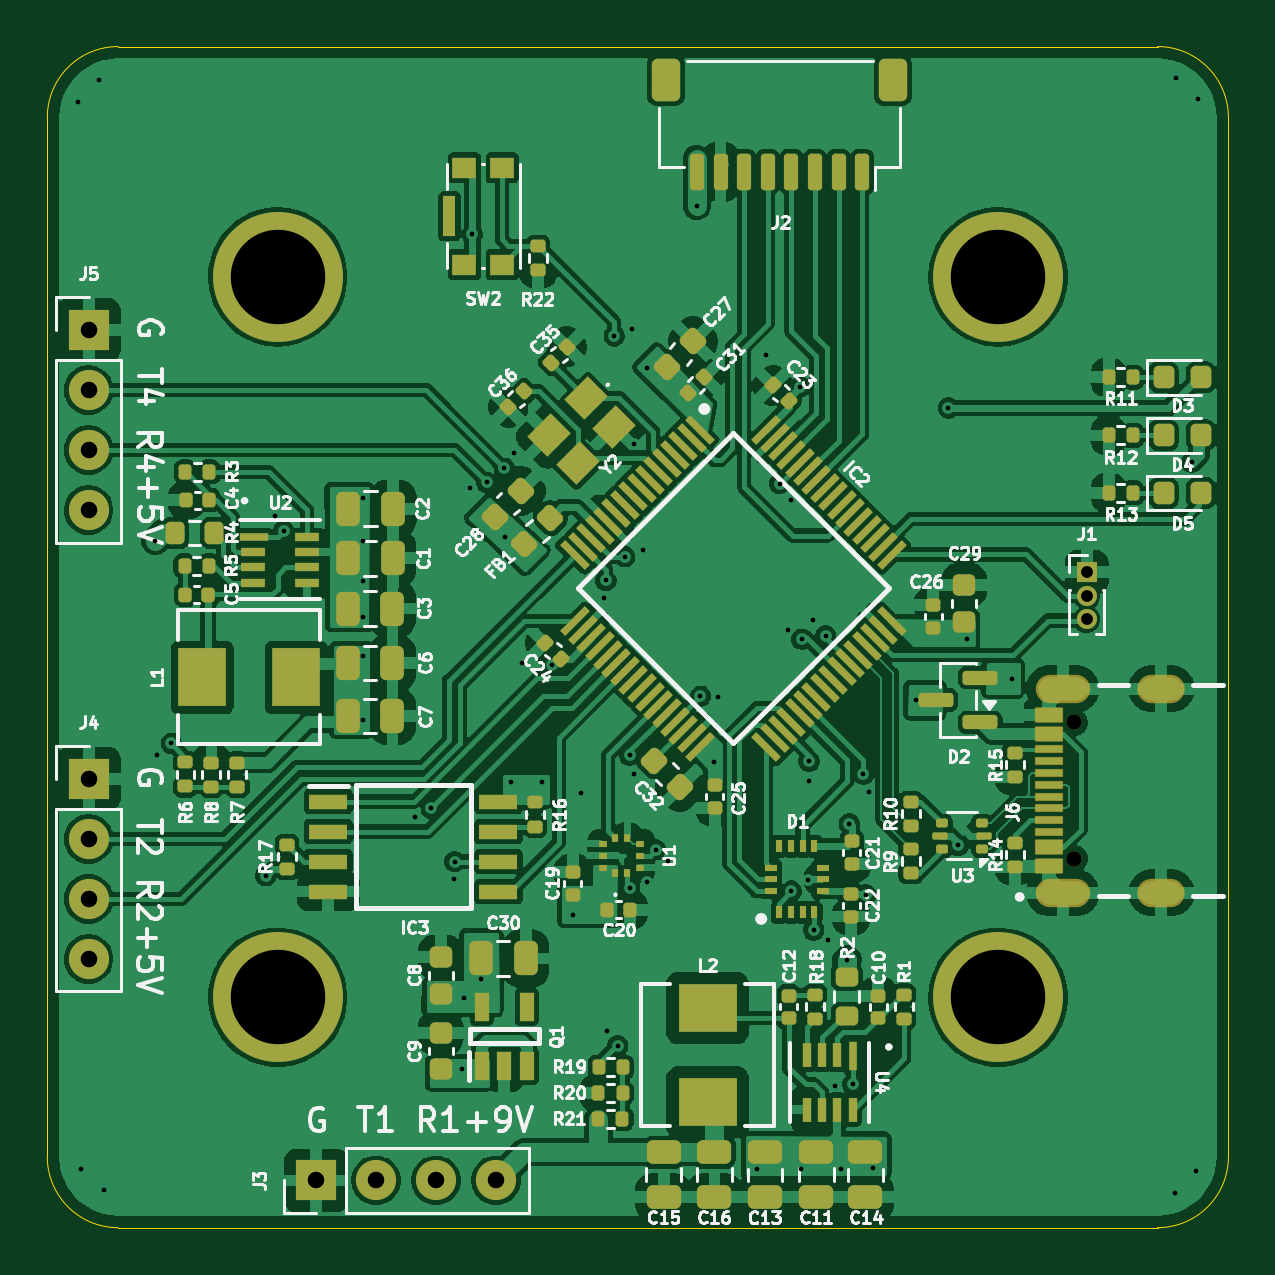
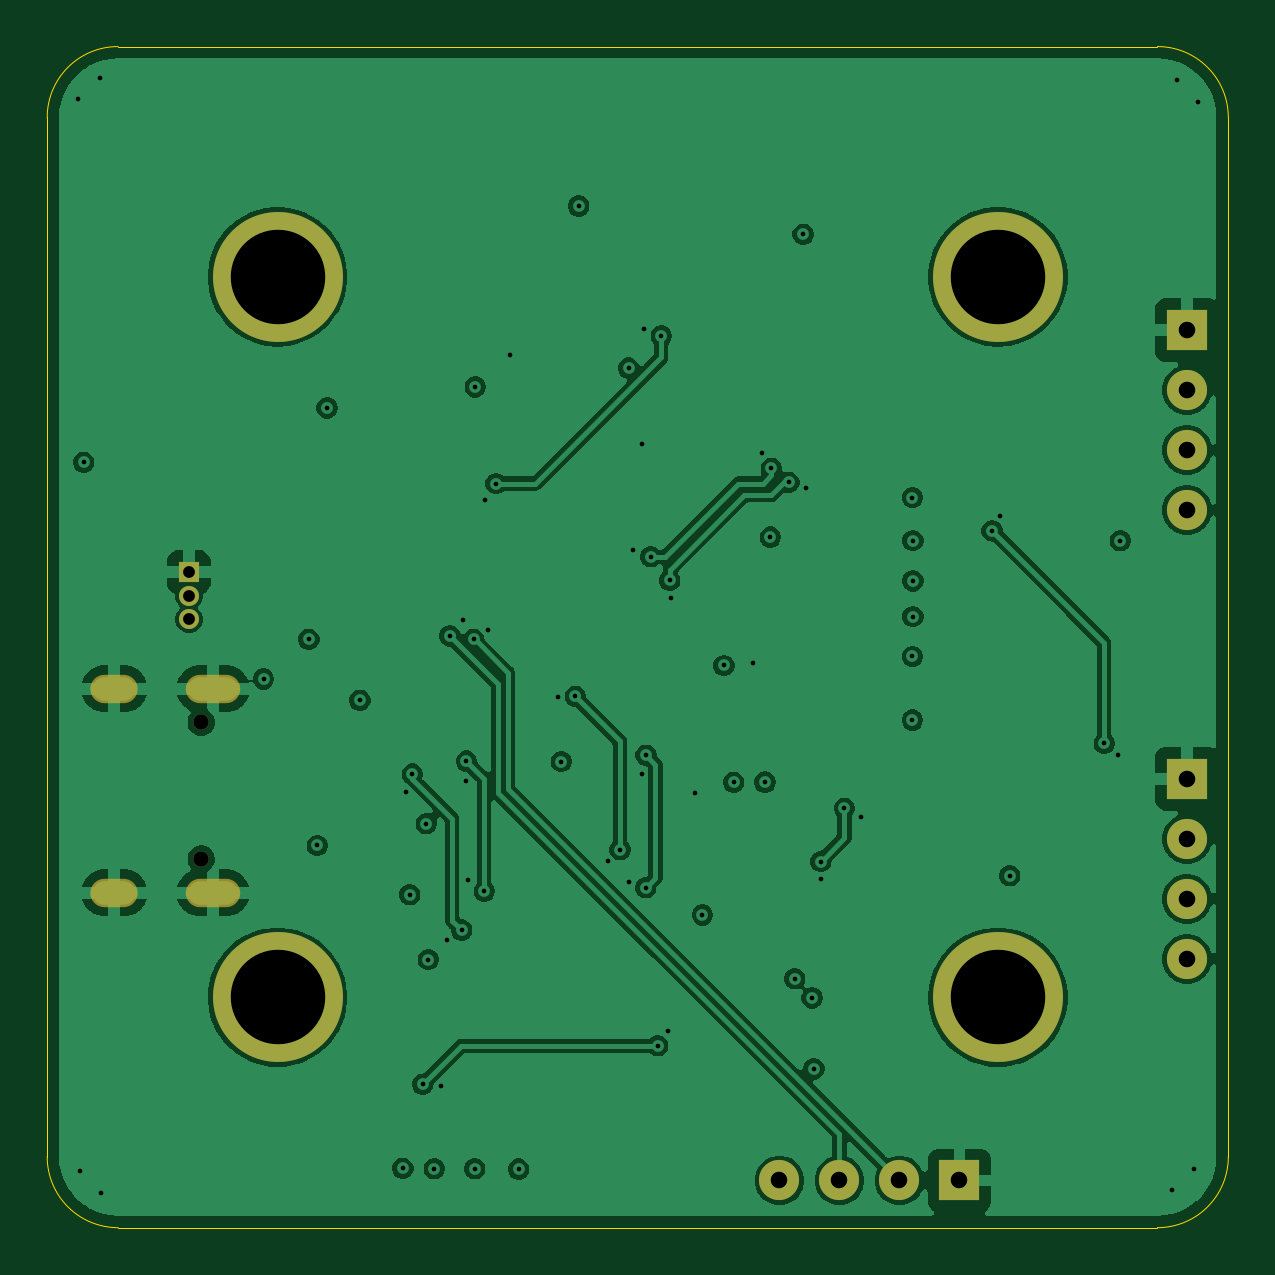
Circuit board: 15 layer files. Board 50.0 x 50.0 mm.
- bottom_copper: flight_controller-B_Cu.gbr (101926 bytes)
- bottom_mask: flight_controller-B_Mask.gbr (1607 bytes)
- paste: flight_controller-B_Paste.gbr (500 bytes)
- bottom_silk: flight_controller-B_Silkscreen.gbr (501 bytes)
- outline: flight_controller-Edge_Cuts.gbr (1040 bytes)
- top_copper: flight_controller-F_Cu.gbr (281928 bytes)
- top_mask: flight_controller-F_Mask.gbr (15007 bytes)
- paste: flight_controller-F_Paste.gbr (13528 bytes)
- top_silk: flight_controller-F_Silkscreen.gbr (135848 bytes)
- inner_copper: flight_controller-In1_Cu.gbr (97572 bytes)
- inner_copper: flight_controller-In2_Cu.gbr (100966 bytes)
- inner_copper: flight_controller-In3_Cu.gbr (106549 bytes)
- inner_copper: flight_controller-In4_Cu.gbr (112176 bytes)
- drill: flight_controller-NPTH.drl (407 bytes)
- drill: flight_controller-PTH.drl (2558 bytes)

=== bottom_copper: flight_controller-B_Cu.gbr (101926 bytes, source omitted) ===
=== bottom_mask: flight_controller-B_Mask.gbr ===
%TF.GenerationSoftware,KiCad,Pcbnew,9.0.7-9.0.7~ubuntu24.04.1*%
%TF.CreationDate,2026-06-17T10:13:52+02:00*%
%TF.ProjectId,flight_controller,666c6967-6874-45f6-936f-6e74726f6c6c,rev?*%
%TF.SameCoordinates,Original*%
%TF.FileFunction,Soldermask,Bot*%
%TF.FilePolarity,Negative*%
%FSLAX46Y46*%
G04 Gerber Fmt 4.6, Leading zero omitted, Abs format (unit mm)*
G04 Created by KiCad (PCBNEW 9.0.7-9.0.7~ubuntu24.04.1) date 2026-06-17 10:13:52*
%MOMM*%
%LPD*%
G01*
G04 APERTURE LIST*
%ADD10R,1.700000X1.700000*%
%ADD11C,1.700000*%
%ADD12C,5.500000*%
%ADD13R,0.850000X0.850000*%
%ADD14C,0.850000*%
%ADD15C,0.650000*%
%ADD16O,2.304000X1.204000*%
%ADD17O,2.004000X1.204000*%
G04 APERTURE END LIST*
D10*
%TO.C,J5*%
X151250000Y-92000000D03*
D11*
X151250000Y-94540000D03*
X151250000Y-97080000D03*
X151250000Y-99620000D03*
%TD*%
D10*
%TO.C,J3*%
X160880000Y-128000000D03*
D11*
X163420000Y-128000000D03*
X165960000Y-128000000D03*
X168500000Y-128000000D03*
%TD*%
D10*
%TO.C,J4*%
X151250000Y-111000000D03*
D11*
X151250000Y-113540000D03*
X151250000Y-116080000D03*
X151250000Y-118620000D03*
%TD*%
D12*
%TO.C,REF\u002A\u002A*%
X189750000Y-120250000D03*
%TD*%
%TO.C,REF\u002A\u002A*%
X159250000Y-89750000D03*
%TD*%
%TO.C,REF\u002A\u002A*%
X159250000Y-120250000D03*
%TD*%
D13*
%TO.C,J1*%
X193500000Y-102250000D03*
D14*
X193500000Y-103250000D03*
X193500000Y-104250000D03*
%TD*%
D12*
%TO.C,REF\u002A\u002A*%
X189750000Y-89750000D03*
%TD*%
D15*
%TO.C,J6*%
X192982500Y-114390000D03*
X192982500Y-108610000D03*
D16*
X192482500Y-115820000D03*
X192482500Y-107180000D03*
D17*
X196662500Y-115820000D03*
X196662500Y-107180000D03*
%TD*%
M02*

=== paste: flight_controller-B_Paste.gbr ===
%TF.GenerationSoftware,KiCad,Pcbnew,9.0.7-9.0.7~ubuntu24.04.1*%
%TF.CreationDate,2026-06-17T10:13:52+02:00*%
%TF.ProjectId,flight_controller,666c6967-6874-45f6-936f-6e74726f6c6c,rev?*%
%TF.SameCoordinates,Original*%
%TF.FileFunction,Paste,Bot*%
%TF.FilePolarity,Positive*%
%FSLAX46Y46*%
G04 Gerber Fmt 4.6, Leading zero omitted, Abs format (unit mm)*
G04 Created by KiCad (PCBNEW 9.0.7-9.0.7~ubuntu24.04.1) date 2026-06-17 10:13:52*
%MOMM*%
%LPD*%
G01*
G04 APERTURE LIST*
G04 APERTURE END LIST*
M02*

=== bottom_silk: flight_controller-B_Silkscreen.gbr ===
%TF.GenerationSoftware,KiCad,Pcbnew,9.0.7-9.0.7~ubuntu24.04.1*%
%TF.CreationDate,2026-06-17T10:13:52+02:00*%
%TF.ProjectId,flight_controller,666c6967-6874-45f6-936f-6e74726f6c6c,rev?*%
%TF.SameCoordinates,Original*%
%TF.FileFunction,Legend,Bot*%
%TF.FilePolarity,Positive*%
%FSLAX46Y46*%
G04 Gerber Fmt 4.6, Leading zero omitted, Abs format (unit mm)*
G04 Created by KiCad (PCBNEW 9.0.7-9.0.7~ubuntu24.04.1) date 2026-06-17 10:13:52*
%MOMM*%
%LPD*%
G01*
G04 APERTURE LIST*
G04 APERTURE END LIST*
M02*

=== outline: flight_controller-Edge_Cuts.gbr ===
%TF.GenerationSoftware,KiCad,Pcbnew,9.0.7-9.0.7~ubuntu24.04.1*%
%TF.CreationDate,2026-06-17T10:13:52+02:00*%
%TF.ProjectId,flight_controller,666c6967-6874-45f6-936f-6e74726f6c6c,rev?*%
%TF.SameCoordinates,Original*%
%TF.FileFunction,Profile,NP*%
%FSLAX46Y46*%
G04 Gerber Fmt 4.6, Leading zero omitted, Abs format (unit mm)*
G04 Created by KiCad (PCBNEW 9.0.7-9.0.7~ubuntu24.04.1) date 2026-06-17 10:13:52*
%MOMM*%
%LPD*%
G01*
G04 APERTURE LIST*
%TA.AperFunction,Profile*%
%ADD10C,0.050000*%
%TD*%
G04 APERTURE END LIST*
D10*
X152500000Y-130000000D02*
G75*
G02*
X149500000Y-127000000I0J3000000D01*
G01*
X196500000Y-130000000D02*
X152500000Y-130000000D01*
X199500000Y-127000000D02*
G75*
G02*
X196500000Y-130000000I-3000000J0D01*
G01*
X149500000Y-127000000D02*
X149500000Y-83000000D01*
X199500000Y-83000000D02*
X199500000Y-127000000D01*
X152500000Y-80000000D02*
X196500000Y-80000000D01*
X149500000Y-83000000D02*
G75*
G02*
X152500000Y-80000000I3000000J0D01*
G01*
X196500000Y-80000000D02*
G75*
G02*
X199500000Y-83000000I0J-3000000D01*
G01*
M02*

=== top_copper: flight_controller-F_Cu.gbr (281928 bytes, source omitted) ===
=== top_mask: flight_controller-F_Mask.gbr (15007 bytes, source omitted) ===
=== paste: flight_controller-F_Paste.gbr (13528 bytes, source omitted) ===
=== top_silk: flight_controller-F_Silkscreen.gbr (135848 bytes, source omitted) ===
=== inner_copper: flight_controller-In1_Cu.gbr (97572 bytes, source omitted) ===
=== inner_copper: flight_controller-In2_Cu.gbr (100966 bytes, source omitted) ===
=== inner_copper: flight_controller-In3_Cu.gbr (106549 bytes, source omitted) ===
=== inner_copper: flight_controller-In4_Cu.gbr (112176 bytes, source omitted) ===
=== drill: flight_controller-NPTH.drl ===
M48
; DRILL file {KiCad 9.0.7-9.0.7~ubuntu24.04.1} date 2026-06-17T10:13:50+0200
; FORMAT={-:-/ absolute / metric / decimal}
; #@! TF.CreationDate,2026-06-17T10:13:50+02:00
; #@! TF.GenerationSoftware,Kicad,Pcbnew,9.0.7-9.0.7~ubuntu24.04.1
; #@! TF.FileFunction,NonPlated,1,6,NPTH
FMAT,2
METRIC
; #@! TA.AperFunction,NonPlated,NPTH,ComponentDrill
T1C0.650
%
G90
G05
T1
X192.982Y-108.61
X192.982Y-114.39
M30

=== drill: flight_controller-PTH.drl ===
M48
; DRILL file {KiCad 9.0.7-9.0.7~ubuntu24.04.1} date 2026-06-17T10:13:50+0200
; FORMAT={-:-/ absolute / metric / decimal}
; #@! TF.CreationDate,2026-06-17T10:13:50+02:00
; #@! TF.GenerationSoftware,Kicad,Pcbnew,9.0.7-9.0.7~ubuntu24.04.1
; #@! TF.FileFunction,Plated,1,6,PTH
FMAT,2
METRIC
; #@! TA.AperFunction,Plated,PTH,ViaDrill
T1C0.200
; #@! TA.AperFunction,Plated,PTH,ComponentDrill
T2C0.500
; #@! TA.AperFunction,Plated,PTH,ComponentDrill
T3C0.600
; #@! TA.AperFunction,Plated,PTH,ComponentDrill
T4C0.700
; #@! TA.AperFunction,Plated,PTH,ComponentDrill
T5C4.000
%
G90
G05
T1
X150.782Y-82.36
X150.946Y-127.534
X151.671Y-81.421
X151.884Y-128.423
X154.07Y-100.92
X154.165Y-109.983
X154.75Y-109.5
X158.75Y-115.1
X159.15Y-99.86
X159.5Y-100.5
X162.85Y-100.91
X162.85Y-102.62
X162.85Y-104.13
X162.87Y-99.09
X162.87Y-105.82
X162.87Y-108.51
X165.05Y-112.6
X165.75Y-112.25
X166.733Y-115.235
X166.75Y-114.5
X167.044Y-123.278
X167.123Y-120.274
X167.388Y-98.701
X167.5Y-87.95
X167.85Y-119.463
X168.1Y-98.45
X168.85Y-97.85
X168.891Y-100.764
X169.114Y-111.137
X169.248Y-97.216
X169.603Y-106.089
X170.434Y-111.143
X170.85Y-106.2
X171.76Y-116.76
X172.094Y-111.619
X173.088Y-103.359
X173.15Y-102.6
X173.212Y-121.69
X173.5Y-92.25
X173.65Y-122.3
X173.95Y-101.6
X174.15Y-110.0
X174.16Y-115.61
X174.242Y-91.951
X174.321Y-110.799
X174.323Y-96.829
X174.701Y-101.298
X174.875Y-93.611
X174.884Y-115.386
X175.25Y-114.0
X175.759Y-114.498
X177.0Y-86.75
X177.15Y-107.5
X177.736Y-110.266
X177.893Y-107.551
X179.54Y-127.52
X179.904Y-93.036
X180.5Y-98.5
X180.85Y-104.7
X180.982Y-99.178
X181.0Y-115.75
X181.38Y-94.41
X181.4Y-127.51
X181.446Y-105.096
X181.685Y-115.286
X181.75Y-110.25
X181.75Y-111.1
X181.894Y-104.286
X181.95Y-117.4
X182.45Y-104.95
X182.564Y-117.817
X182.844Y-123.989
X183.11Y-127.51
X183.37Y-118.65
X183.45Y-112.9
X183.6Y-123.935
X184.05Y-110.8
X184.15Y-115.9
X184.294Y-111.574
X184.44Y-127.49
X186.259Y-107.668
X187.65Y-95.3
X188.069Y-113.82
X188.42Y-105.09
X190.34Y-106.77
X197.225Y-128.529
X197.262Y-81.311
X197.95Y-97.6
X198.114Y-127.591
X198.2Y-82.2
T2
X193.5Y-102.25
X193.5Y-103.25
X193.5Y-104.25
T4
X151.25Y-92.0
X151.25Y-94.54
X151.25Y-97.08
X151.25Y-99.62
X151.25Y-111.0
X151.25Y-113.54
X151.25Y-116.08
X151.25Y-118.62
X160.88Y-128.0
X163.42Y-128.0
X165.96Y-128.0
X168.5Y-128.0
T5
X159.25Y-89.75
X159.25Y-120.25
X189.75Y-89.75
X189.75Y-120.25
T3
G00X191.933Y-107.18
M15
G01X193.032Y-107.18
M16
G05
G00X191.933Y-115.82
M15
G01X193.032Y-115.82
M16
G05
G00X196.262Y-107.18
M15
G01X197.062Y-107.18
M16
G05
G00X196.262Y-115.82
M15
G01X197.062Y-115.82
M16
G05
M30
